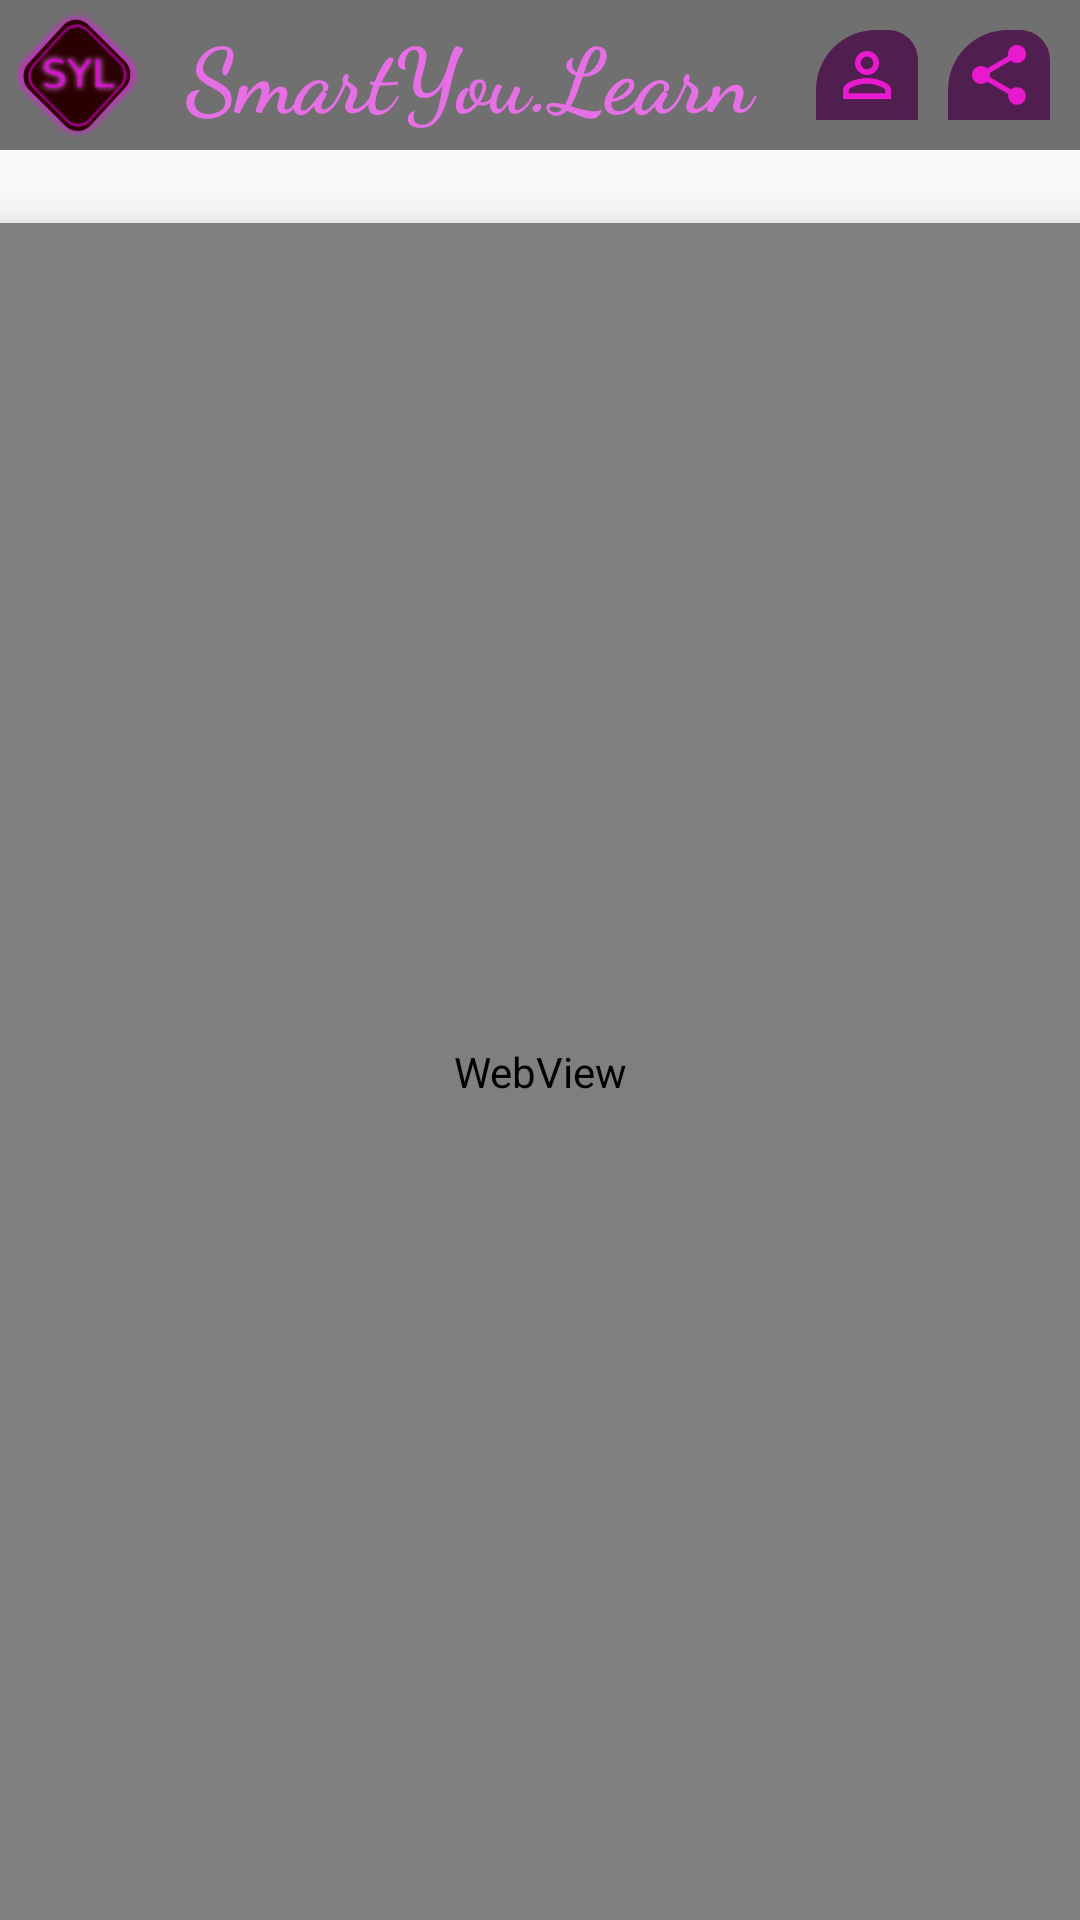

Write the Android layout XML for this screen, with the resource values it uses.
<!-- AndroidManifest.xml: application theme AppTheme -->
<!-- res/layout/activity_loader.xml -->
<?xml version="1.0" encoding="utf-8"?>
<LinearLayout
    xmlns:android="http://schemas.android.com/apk/res/android"
    android:layout_width="match_parent"
    android:layout_height="match_parent"
    android:orientation="vertical">
    <include
        layout="@layout/appbar_custom"/>
    <LinearLayout
        android:layout_width="match_parent"
        android:layout_height="match_parent"
        android:backgroundTint="@color/pinklight"
        android:orientation="vertical">
        <TextView
            android:layout_width="match_parent"
            android:layout_height="wrap_content"
            android:layout_marginStart="5dp"
            android:id="@+id/title"
            android:textSize="18sp"
            android:textColor="@color/appBarGray"/>

        <WebView
            android:scrollbars="none"
            android:padding="10dp"
            android:elevation="10dp"
            android:layout_width="match_parent"
            android:layout_height="match_parent"
            android:background="@color/transparent"
            android:id="@+id/webview"
            android:paddingBottom="10dp"
            android:scrollbarStyle="outsideOverlay"
            />
    </LinearLayout>

</LinearLayout>
<!-- res/layout/appbar_custom.xml (included above) -->
<?xml version="1.0" encoding="utf-8"?>
<androidx.appcompat.widget.LinearLayoutCompat xmlns:android="http://schemas.android.com/apk/res/android"
    android:layout_height="@dimen/appbar_height"
    android:layout_width="match_parent">
<LinearLayout
    android:orientation="horizontal"
    android:layout_width="match_parent"
    android:layout_height="match_parent"
    android:background="@color/appBarGray"
    android:elevation="10dp"
    android:layout_marginStart="0dp"
    android:weightSum="1">
    <androidx.appcompat.widget.AppCompatImageView
        android:layout_width="wrap_content"
        android:layout_height="wrap_content"
        android:layout_weight="0.5"
        android:scaleType="centerInside"
        android:src="@drawable/icon200px" />
    <androidx.appcompat.widget.AppCompatTextView
        android:layout_weight="0.5"
        android:layout_width="match_parent"
        android:layout_height="wrap_content"
        android:text="@string/app_name"
        android:textSize="30sp"
        android:textColor="@color/pinklight"
        android:textStyle="bold"
        android:gravity="center"
        android:fontFamily="cursive"
        android:layout_gravity="center"/>
    <ImageButton
        android:id="@+id/action_about"
        android:layout_width="wrap_content"
        android:layout_height="30dp"
        android:layout_weight="0.2"
        android:layout_gravity="center"
        android:layout_marginLeft="10dp"
        android:layout_marginRight="10dp"
        android:background="@drawable/action_button_shape"
        android:src="@drawable/ic_person_outline_black_24dp"
        />
    <ImageButton
        android:id="@+id/action_share"
        android:layout_width="wrap_content"
        android:layout_height="30dp"
        android:layout_weight="0.2"
        android:layout_gravity="center"
        android:layout_marginEnd="10dp"
        android:background="@drawable/action_button_shape"
        android:src="@drawable/ic_share_black_24dp"
    />


</LinearLayout>
</androidx.appcompat.widget.LinearLayoutCompat>
<!-- resources referenced by this layout -->
<resources>
  <color name="appBarGray">#707070</color>
  <color name="pinklight">#E66FE6</color>
  <color name="transparent">#00F9CCCC</color>
  <dimen name="appbar_height">50dp</dimen>
  <!-- drawable action_button_shape (drawable) -->
  <?xml version="1.0" encoding="utf-8"?>
  <shape android:shape="rectangle"
  
      xmlns:android="http://schemas.android.com/apk/res/android">
  
      <corners
          android:bottomLeftRadius="00dp"
          android:bottomRightRadius="0dp"
          android:topLeftRadius="20dp"
          android:topRightRadius="10dp"/>
      <stroke
          android:color="@color/pinklight"/>
      <solid android:color="@color/darkPurple"
          />
      <padding android:left="5dp"
          android:right="5dp"
          android:bottom="5dp"
          android:top="5dp"
          />
  
  
  
  </shape>
  <!-- drawable ic_person_outline_black_24dp (drawable) -->
  <vector android:height="24dp" android:tint="#E919D0"
      android:viewportHeight="24.0" android:viewportWidth="24.0"
      android:width="24dp" xmlns:android="http://schemas.android.com/apk/res/android">
      <path android:fillColor="#FF000000" android:pathData="M12,5.9c1.16,0 2.1,0.94 2.1,2.1s-0.94,2.1 -2.1,2.1S9.9,9.16 9.9,8s0.94,-2.1 2.1,-2.1m0,9c2.97,0 6.1,1.46 6.1,2.1v1.1L5.9,18.1L5.9,17c0,-0.64 3.13,-2.1 6.1,-2.1M12,4C9.79,4 8,5.79 8,8s1.79,4 4,4 4,-1.79 4,-4 -1.79,-4 -4,-4zM12,13c-2.67,0 -8,1.34 -8,4v3h16v-3c0,-2.66 -5.33,-4 -8,-4z"/>
  </vector>
  <!-- drawable ic_share_black_24dp (drawable) -->
  <vector android:height="24dp" android:tint="#E919D0"
      android:viewportHeight="24.0" android:viewportWidth="24.0"
      android:width="24dp" xmlns:android="http://schemas.android.com/apk/res/android">
      <path android:fillColor="#FF000000" android:pathData="M18,16.08c-0.76,0 -1.44,0.3 -1.96,0.77L8.91,12.7c0.05,-0.23 0.09,-0.46 0.09,-0.7s-0.04,-0.47 -0.09,-0.7l7.05,-4.11c0.54,0.5 1.25,0.81 2.04,0.81 1.66,0 3,-1.34 3,-3s-1.34,-3 -3,-3 -3,1.34 -3,3c0,0.24 0.04,0.47 0.09,0.7L8.04,9.81C7.5,9.31 6.79,9 6,9c-1.66,0 -3,1.34 -3,3s1.34,3 3,3c0.79,0 1.5,-0.31 2.04,-0.81l7.12,4.16c-0.05,0.21 -0.08,0.43 -0.08,0.65 0,1.61 1.31,2.92 2.92,2.92 1.61,0 2.92,-1.31 2.92,-2.92s-1.31,-2.92 -2.92,-2.92z"/>
  </vector>
  <!-- drawable icon200px: png bitmap (drawable, 22283 bytes) -->
  <string name="app_name">SmartYou.Learn</string>
  <style name="AppTheme" parent="Theme.AppCompat.Light.NoActionBar">
          
          <item name="colorPrimary">@color/colorPrimary</item>
          <item name="colorPrimaryDark">@color/colorPrimaryDark</item>
          <item name="colorAccent">@color/colorAccent</item>
          <item name="android:statusBarColor">@color/appBarGray</item>
      </style>
  <color name="darkPurple">#511E50</color>
  <color name="colorPrimary">#008577</color>
  <color name="colorPrimaryDark">#00574B</color>
  <color name="colorAccent">#D81B60</color>
</resources>
